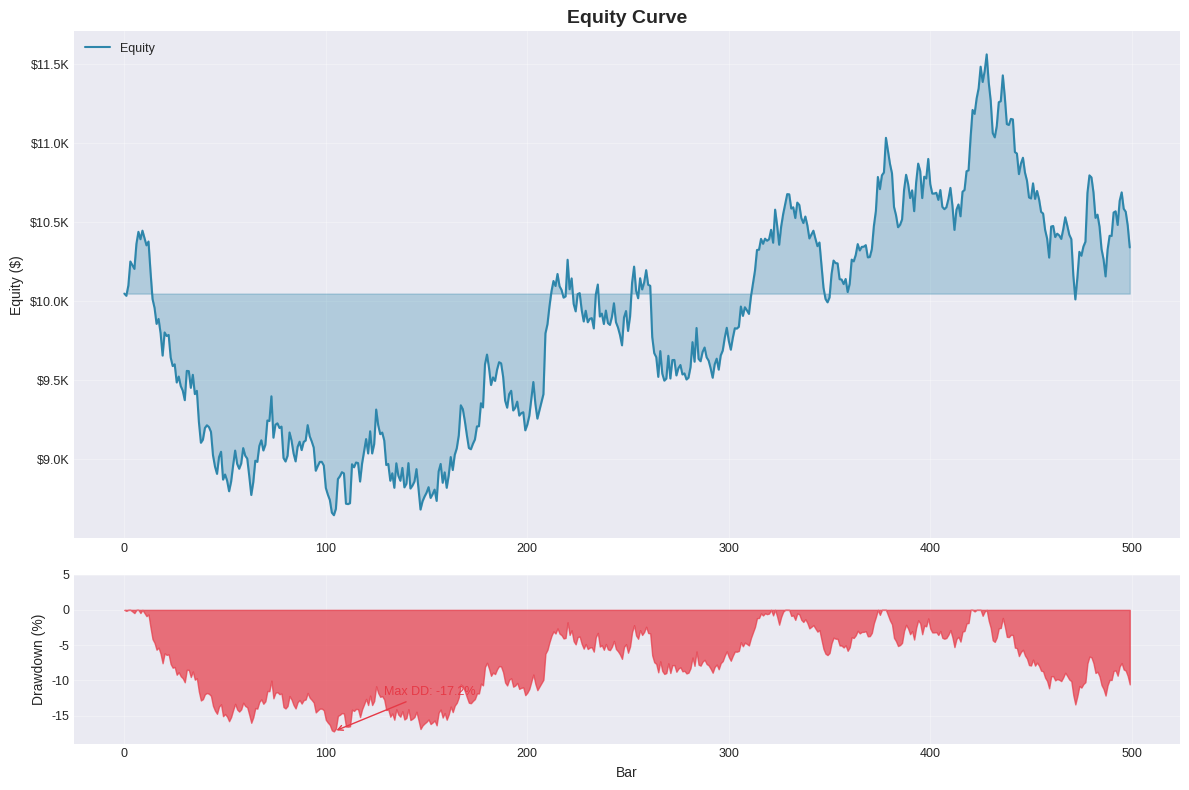
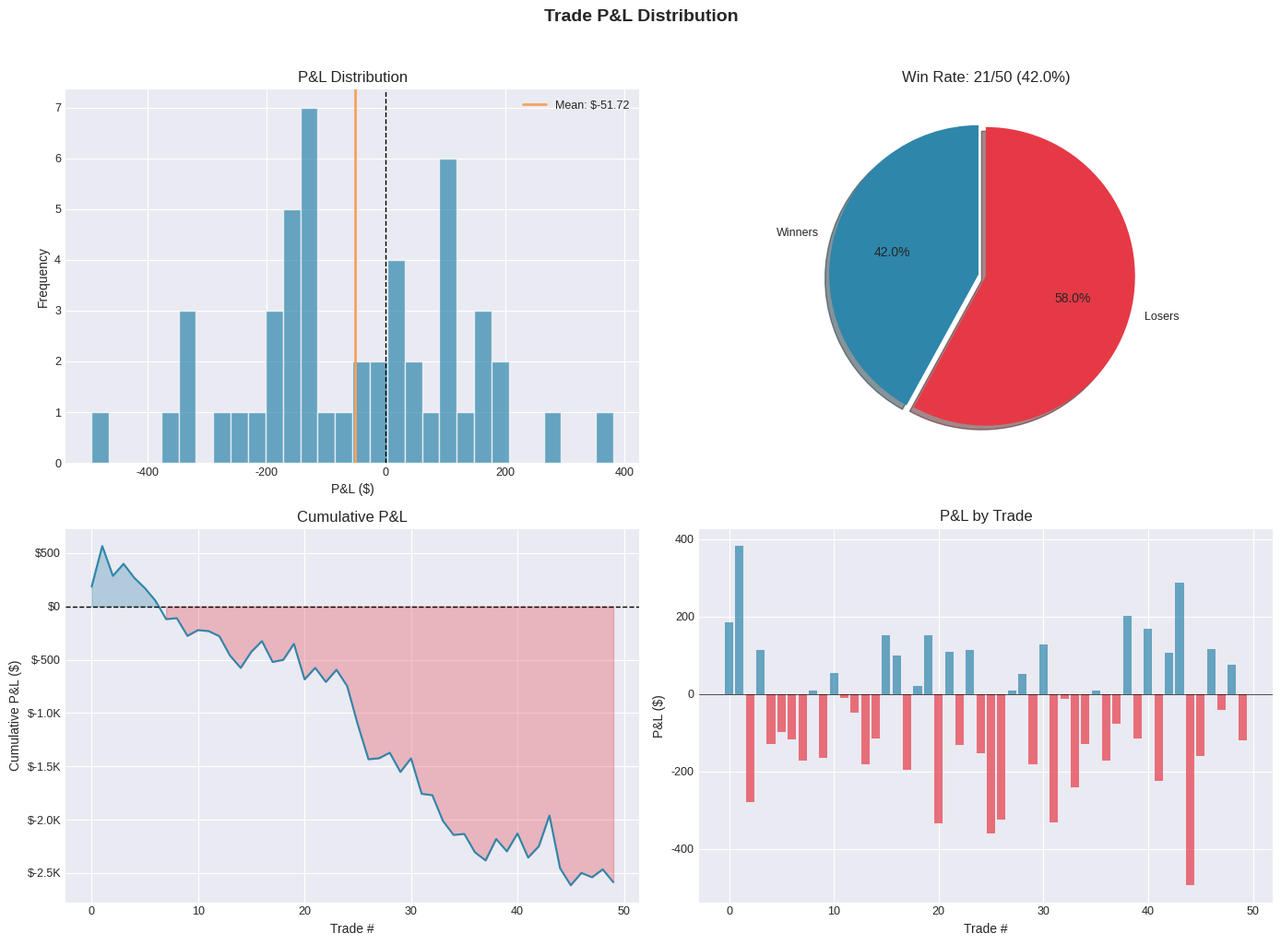

These figures' Python source, in order:
"""
Plotting Module for Backtest Visualization

Generates publication-quality plots for:
- Equity curves
- Trade distributions
- Drawdown analysis
- Cost breakdown
- Physics regime analysis
- Monte Carlo distributions
"""

from pathlib import Path
from typing import Any, Dict, Optional

import numpy as np
import pandas as pd

# Import plotting libraries with fallback
try:
    import matplotlib.dates as mdates
    import matplotlib.pyplot as plt
    from matplotlib.ticker import FuncFormatter
    MATPLOTLIB_AVAILABLE = True
except ImportError:
    plt = None  # Placeholder for type hints
    mdates = None
    FuncFormatter = None
    MATPLOTLIB_AVAILABLE = False
    print("Warning: matplotlib not available. Install with: pip install matplotlib")

try:
    import seaborn as sns
    SEABORN_AVAILABLE = True
except ImportError:
    SEABORN_AVAILABLE = False


def setup_style():
    """Set up consistent plot styling."""
    if not MATPLOTLIB_AVAILABLE:
        return

    plt.style.use('seaborn-v0_8-darkgrid')
    plt.rcParams.update({
        'figure.figsize': (12, 6),
        'figure.dpi': 100,
        'savefig.dpi': 150,
        'font.size': 10,
        'axes.titlesize': 12,
        'axes.labelsize': 10,
        'xtick.labelsize': 9,
        'ytick.labelsize': 9,
        'legend.fontsize': 9,
        'lines.linewidth': 1.5,
    })


def currency_formatter(x, pos):
    """Format axis labels as currency."""
    if abs(x) >= 1e6:
        return f'${x/1e6:.1f}M'
    elif abs(x) >= 1e3:
        return f'${x/1e3:.1f}K'
    else:
        return f'${x:.0f}'


def plot_equity_curve(
    equity: pd.Series,
    title: str = "Equity Curve",
    initial_capital: float = None,
    save_path: Optional[Path] = None,
    show: bool = True
) -> Optional[Any]:
    """
    Plot equity curve with drawdown overlay.

    Args:
        equity: Series of equity values
        title: Plot title
        initial_capital: Initial capital for reference line
        save_path: Path to save figure
        show: Whether to display the plot

    Returns:
        matplotlib Figure object
    """
    if not MATPLOTLIB_AVAILABLE:
        print("matplotlib required for plotting")
        return None

    setup_style()
    fig, (ax1, ax2) = plt.subplots(2, 1, figsize=(12, 8), height_ratios=[3, 1])

    # Equity curve
    ax1.plot(equity.values, color='#2E86AB', linewidth=1.5, label='Equity')

    if initial_capital:
        ax1.axhline(y=initial_capital, color='gray', linestyle='--',
                    linewidth=1, label=f'Initial: ${initial_capital:,.0f}')

    ax1.fill_between(range(len(equity)), initial_capital or equity.iloc[0],
                     equity.values, alpha=0.3, color='#2E86AB')

    ax1.set_title(title, fontsize=14, fontweight='bold')
    ax1.set_ylabel('Equity ($)')
    ax1.yaxis.set_major_formatter(FuncFormatter(currency_formatter))
    ax1.legend(loc='upper left')
    ax1.grid(True, alpha=0.3)

    # Calculate drawdown
    rolling_max = equity.expanding().max()
    drawdown = (equity - rolling_max) / rolling_max * 100

    # Drawdown subplot
    ax2.fill_between(range(len(drawdown)), 0, drawdown.values,
                     color='#E63946', alpha=0.7)
    ax2.set_ylabel('Drawdown (%)')
    ax2.set_xlabel('Bar')
    ax2.set_ylim(drawdown.min() * 1.1, 5)
    ax2.grid(True, alpha=0.3)

    # Add max drawdown annotation
    max_dd_idx = drawdown.idxmin()
    max_dd_val = drawdown.min()
    ax2.annotate(f'Max DD: {max_dd_val:.1f}%',
                 xy=(max_dd_idx, max_dd_val),
                 xytext=(max_dd_idx + len(equity)*0.05, max_dd_val * 0.7),
                 arrowprops=dict(arrowstyle='->', color='#E63946'),
                 fontsize=9, color='#E63946')

    plt.tight_layout()

    if save_path:
        plt.savefig(save_path, bbox_inches='tight', facecolor='white')

    if show:
        plt.show()

    return fig


def plot_trade_distribution(
    trades_df: pd.DataFrame,
    title: str = "Trade P&L Distribution",
    save_path: Optional[Path] = None,
    show: bool = True
) -> Optional[Any]:
    """
    Plot distribution of trade P&L.

    Args:
        trades_df: DataFrame with trade data (must have 'net_pnl' column)
        title: Plot title
        save_path: Path to save figure
        show: Whether to display

    Returns:
        matplotlib Figure object
    """
    if not MATPLOTLIB_AVAILABLE:
        return None

    setup_style()
    fig, axes = plt.subplots(2, 2, figsize=(14, 10))

    # 1. P&L histogram
    ax1 = axes[0, 0]
    pnl = trades_df['net_pnl']
    colors = ['#2E86AB' if x >= 0 else '#E63946' for x in pnl]

    ax1.hist(pnl, bins=30, color='#2E86AB', alpha=0.7, edgecolor='white')
    ax1.axvline(x=0, color='black', linestyle='--', linewidth=1)
    ax1.axvline(x=pnl.mean(), color='#F4A261', linestyle='-', linewidth=2,
                label=f'Mean: ${pnl.mean():.2f}')
    ax1.set_title('P&L Distribution')
    ax1.set_xlabel('P&L ($)')
    ax1.set_ylabel('Frequency')
    ax1.legend()

    # 2. Win/Loss pie chart
    ax2 = axes[0, 1]
    winners = (pnl > 0).sum()
    losers = (pnl <= 0).sum()
    colors_pie = ['#2E86AB', '#E63946']
    explode = (0.05, 0)
    ax2.pie([winners, losers], labels=['Winners', 'Losers'],
            colors=colors_pie, explode=explode, autopct='%1.1f%%',
            startangle=90, shadow=True)
    ax2.set_title(f'Win Rate: {winners}/{winners+losers} ({winners/(winners+losers)*100:.1f}%)')

    # 3. Cumulative P&L
    ax3 = axes[1, 0]
    cumulative = pnl.cumsum()
    ax3.plot(cumulative.values, color='#2E86AB', linewidth=1.5)
    ax3.fill_between(range(len(cumulative)), 0, cumulative.values,
                     where=cumulative >= 0, color='#2E86AB', alpha=0.3)
    ax3.fill_between(range(len(cumulative)), 0, cumulative.values,
                     where=cumulative < 0, color='#E63946', alpha=0.3)
    ax3.axhline(y=0, color='black', linestyle='--', linewidth=1)
    ax3.set_title('Cumulative P&L')
    ax3.set_xlabel('Trade #')
    ax3.set_ylabel('Cumulative P&L ($)')
    ax3.yaxis.set_major_formatter(FuncFormatter(currency_formatter))

    # 4. P&L by trade sequence
    ax4 = axes[1, 1]
    colors = ['#2E86AB' if x >= 0 else '#E63946' for x in pnl]
    ax4.bar(range(len(pnl)), pnl, color=colors, alpha=0.7)
    ax4.axhline(y=0, color='black', linestyle='-', linewidth=0.5)
    ax4.set_title('P&L by Trade')
    ax4.set_xlabel('Trade #')
    ax4.set_ylabel('P&L ($)')

    plt.suptitle(title, fontsize=14, fontweight='bold', y=1.02)
    plt.tight_layout()

    if save_path:
        plt.savefig(save_path, bbox_inches='tight', facecolor='white')

    if show:
        plt.show()

    return fig


def plot_cost_breakdown(
    costs: Dict[str, float],
    gross_pnl: float,
    title: str = "Trading Costs Breakdown",
    save_path: Optional[Path] = None,
    show: bool = True
) -> Optional[Any]:
    """
    Plot breakdown of trading costs.

    Args:
        costs: Dict with cost categories {spread, commission, slippage, swap}
        gross_pnl: Gross P&L for comparison
        save_path: Path to save figure
        show: Whether to display

    Returns:
        matplotlib Figure object
    """
    if not MATPLOTLIB_AVAILABLE:
        return None

    setup_style()
    fig, (ax1, ax2) = plt.subplots(1, 2, figsize=(12, 5))

    # 1. Cost pie chart
    labels = list(costs.keys())
    values = [abs(v) for v in costs.values()]
    colors = ['#2E86AB', '#F4A261', '#E76F51', '#E9C46A']

    ax1.pie(values, labels=labels, colors=colors[:len(labels)],
            autopct=lambda p: f'${p*sum(values)/100:.0f}\n({p:.1f}%)',
            startangle=90, shadow=True)
    ax1.set_title(f'Cost Breakdown (Total: ${sum(values):,.2f})')

    # 2. Gross vs Net comparison
    total_costs = sum(values)
    net_pnl = gross_pnl - total_costs

    categories = ['Gross P&L', 'Costs', 'Net P&L']
    bar_values = [gross_pnl, -total_costs, net_pnl]
    bar_colors = ['#2E86AB', '#E63946', '#2A9D8F' if net_pnl >= 0 else '#E63946']

    bars = ax2.bar(categories, bar_values, color=bar_colors, alpha=0.8)
    ax2.axhline(y=0, color='black', linestyle='-', linewidth=0.5)
    ax2.set_title('P&L Impact of Costs')
    ax2.set_ylabel('Amount ($)')
    ax2.yaxis.set_major_formatter(FuncFormatter(currency_formatter))

    # Add value labels on bars
    for bar, val in zip(bars, bar_values):
        height = bar.get_height()
        ax2.annotate(f'${val:,.0f}',
                     xy=(bar.get_x() + bar.get_width() / 2, height),
                     xytext=(0, 3 if height >= 0 else -15),
                     textcoords="offset points",
                     ha='center', va='bottom' if height >= 0 else 'top',
                     fontsize=10, fontweight='bold')

    plt.suptitle(title, fontsize=14, fontweight='bold', y=1.02)
    plt.tight_layout()

    if save_path:
        plt.savefig(save_path, bbox_inches='tight', facecolor='white')

    if show:
        plt.show()

    return fig


def plot_regime_analysis(
    trades_df: pd.DataFrame,
    title: str = "Performance by Market Regime",
    save_path: Optional[Path] = None,
    show: bool = True
) -> Optional[Any]:
    """
    Plot performance breakdown by market regime.

    Args:
        trades_df: DataFrame with trade data (must have 'regime_at_entry', 'net_pnl')
        save_path: Path to save figure
        show: Whether to display

    Returns:
        matplotlib Figure object
    """
    if not MATPLOTLIB_AVAILABLE or 'regime_at_entry' not in trades_df.columns:
        return None

    setup_style()
    fig, axes = plt.subplots(1, 3, figsize=(15, 5))

    regime_colors = {
        'UNDERDAMPED': '#2E86AB',
        'CRITICAL': '#F4A261',
        'OVERDAMPED': '#E63946',
    }

    # Group by regime
    regime_stats = trades_df.groupby('regime_at_entry').agg({
        'net_pnl': ['sum', 'mean', 'count'],
    }).round(2)
    regime_stats.columns = ['total_pnl', 'avg_pnl', 'count']

    regimes = regime_stats.index.tolist()
    colors = [regime_colors.get(r, '#888888') for r in regimes]

    # 1. Total P&L by regime
    ax1 = axes[0]
    bars = ax1.bar(regimes, regime_stats['total_pnl'], color=colors, alpha=0.8)
    ax1.axhline(y=0, color='black', linestyle='-', linewidth=0.5)
    ax1.set_title('Total P&L by Regime')
    ax1.set_ylabel('P&L ($)')
    ax1.yaxis.set_major_formatter(FuncFormatter(currency_formatter))

    # 2. Trade count by regime
    ax2 = axes[1]
    ax2.bar(regimes, regime_stats['count'], color=colors, alpha=0.8)
    ax2.set_title('Trade Count by Regime')
    ax2.set_ylabel('# Trades')

    # 3. Average P&L by regime
    ax3 = axes[2]
    ax3.bar(regimes, regime_stats['avg_pnl'], color=colors, alpha=0.8)
    ax3.axhline(y=0, color='black', linestyle='-', linewidth=0.5)
    ax3.set_title('Average P&L by Regime')
    ax3.set_ylabel('Avg P&L ($)')

    plt.suptitle(title, fontsize=14, fontweight='bold', y=1.02)
    plt.tight_layout()

    if save_path:
        plt.savefig(save_path, bbox_inches='tight', facecolor='white')

    if show:
        plt.show()

    return fig


def plot_monte_carlo_results(
    mc_results: pd.DataFrame,
    metric: str = "total_net_pnl",
    title: str = "Monte Carlo Distribution",
    save_path: Optional[Path] = None,
    show: bool = True
) -> Optional[Any]:
    """
    Plot Monte Carlo simulation results.

    Args:
        mc_results: DataFrame from monte_carlo_validation
        metric: Which metric to plot distribution of
        save_path: Path to save figure
        show: Whether to display

    Returns:
        matplotlib Figure object
    """
    if not MATPLOTLIB_AVAILABLE:
        return None

    setup_style()
    fig, (ax1, ax2) = plt.subplots(1, 2, figsize=(14, 5))

    values = mc_results[metric]

    # 1. Distribution histogram
    ax1.hist(values, bins=30, color='#2E86AB', alpha=0.7, edgecolor='white')
    ax1.axvline(x=values.mean(), color='#E63946', linestyle='-', linewidth=2,
                label=f'Mean: ${values.mean():,.2f}')
    ax1.axvline(x=values.median(), color='#F4A261', linestyle='--', linewidth=2,
                label=f'Median: ${values.median():,.2f}')

    # Add confidence intervals
    p5 = np.percentile(values, 5)
    p95 = np.percentile(values, 95)
    ax1.axvline(x=p5, color='gray', linestyle=':', linewidth=1,
                label=f'5th %ile: ${p5:,.2f}')
    ax1.axvline(x=p95, color='gray', linestyle=':', linewidth=1,
                label=f'95th %ile: ${p95:,.2f}')

    ax1.set_title(f'{metric} Distribution ({len(values)} runs)')
    ax1.set_xlabel(metric)
    ax1.set_ylabel('Frequency')
    ax1.legend()

    # 2. Box plot for multiple metrics
    if SEABORN_AVAILABLE:
        metrics_to_plot = ['total_net_pnl', 'sharpe_ratio', 'omega_ratio', 'max_drawdown']
        available_metrics = [m for m in metrics_to_plot if m in mc_results.columns]

        if available_metrics:
            # Normalize for comparison
            normalized = mc_results[available_metrics].apply(
                lambda x: (x - x.min()) / (x.max() - x.min()) if x.max() != x.min() else 0
            )
            normalized_melted = normalized.melt(var_name='Metric', value_name='Normalized Value')
            sns.boxplot(data=normalized_melted, x='Metric', y='Normalized Value', ax=ax2)
            ax2.set_title('Metric Distributions (Normalized)')
            ax2.tick_params(axis='x', rotation=45)
    else:
        ax2.text(0.5, 0.5, 'Install seaborn for additional plots',
                 transform=ax2.transAxes, ha='center')

    plt.suptitle(title, fontsize=14, fontweight='bold', y=1.02)
    plt.tight_layout()

    if save_path:
        plt.savefig(save_path, bbox_inches='tight', facecolor='white')

    if show:
        plt.show()

    return fig


def generate_all_plots(
    result: Dict,
    trades_df: pd.DataFrame,
    equity_series: pd.Series,
    output_dir: Path,
    show: bool = False
):
    """
    Generate all standard plots for a backtest run.

    Args:
        result: Backtest result dict
        trades_df: DataFrame of trades
        equity_series: Equity curve series
        output_dir: Directory to save plots
        show: Whether to display plots
    """
    output_dir = Path(output_dir)
    output_dir.mkdir(parents=True, exist_ok=True)

    # 1. Equity curve
    plot_equity_curve(
        equity_series,
        title="Equity Curve",
        save_path=output_dir / "equity_curve.png",
        show=show
    )

    # 2. Trade distribution
    if not trades_df.empty:
        plot_trade_distribution(
            trades_df,
            title="Trade Analysis",
            save_path=output_dir / "trade_distribution.png",
            show=show
        )

    # 3. Cost breakdown
    costs = result.get("cost_breakdown", {})
    if costs:
        plot_cost_breakdown(
            costs,
            result.get("total_gross_pnl", 0),
            title="Cost Analysis",
            save_path=output_dir / "cost_breakdown.png",
            show=show
        )

    # 4. Regime analysis
    if 'regime_at_entry' in trades_df.columns:
        plot_regime_analysis(
            trades_df,
            title="Regime Performance",
            save_path=output_dir / "regime_analysis.png",
            show=show
        )

    print(f"Plots saved to: {output_dir}")


if __name__ == "__main__":
    # Test with sample data
    np.random.seed(42)

    # Sample equity curve
    equity = pd.Series(np.cumsum(np.random.randn(500) * 100) + 10000)

    # Sample trades
    trades_df = pd.DataFrame({
        'net_pnl': np.random.randn(50) * 200,
        'regime_at_entry': np.random.choice(['UNDERDAMPED', 'CRITICAL', 'OVERDAMPED'], 50)
    })

    # Test plots
    plot_equity_curve(equity, show=True)
    plot_trade_distribution(trades_df, show=True)
